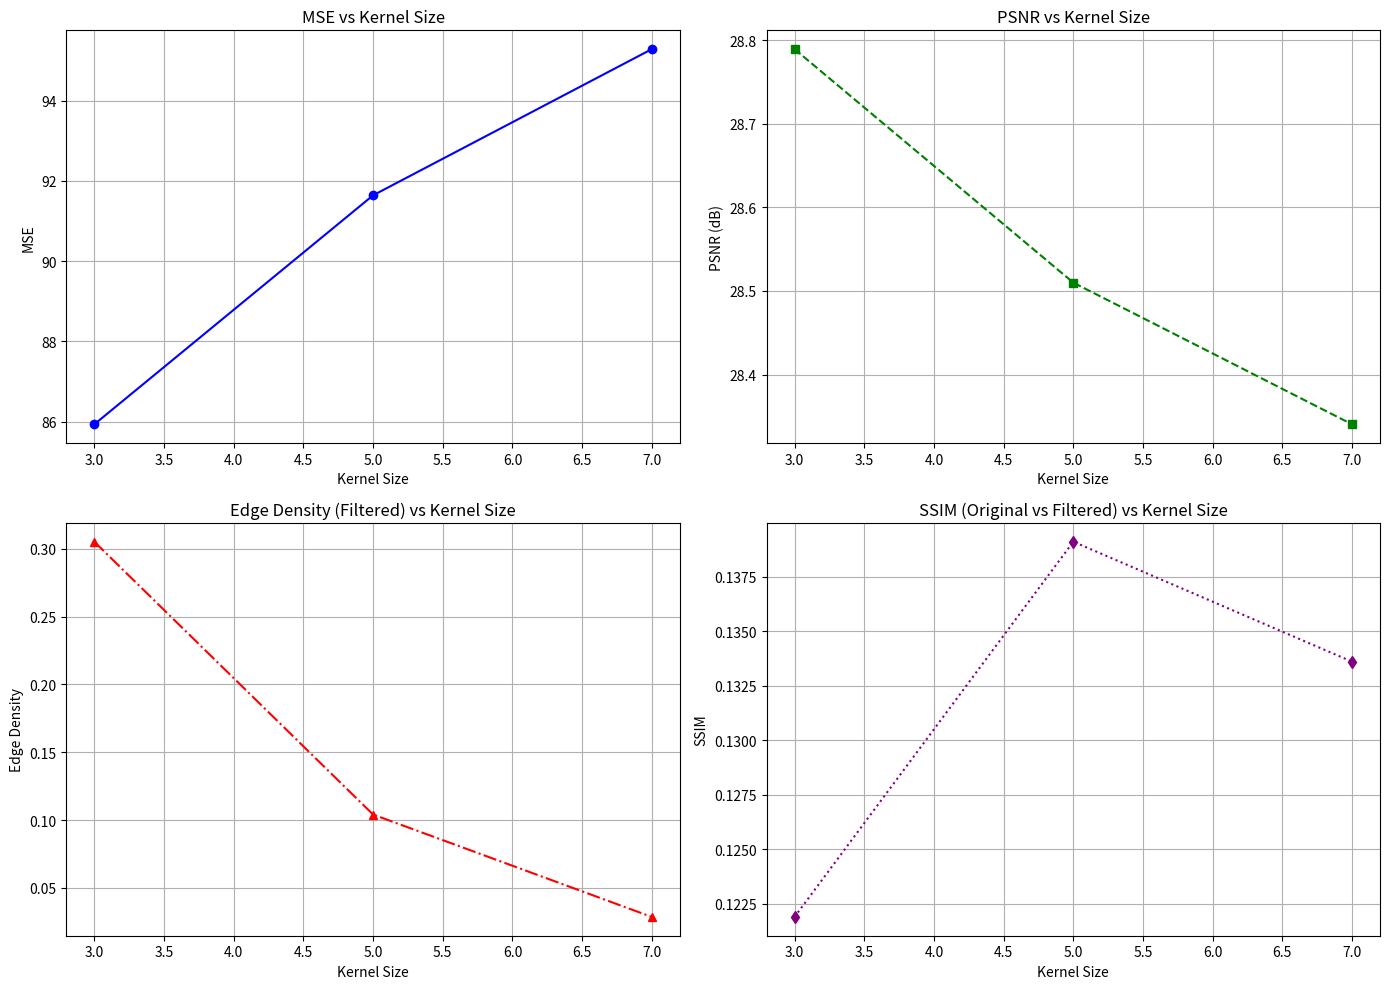

Write the Python code that produced this figure.
import matplotlib.pyplot as plt

# Updated data
kernel_sizes = [3, 5, 7]
mse = [85.9307, 91.6422, 95.2886]
psnr = [28.7893, 28.5099, 28.3404]
edge_density_filtered = [0.3052, 0.1041, 0.0286]
ssim_noisy = [0.1175, 0.1175, 0.1175]  # Constant for this data
ssim_filtered = [0.1219, 0.1391, 0.1336]

# Create subplots
fig, axes = plt.subplots(2, 2, figsize=(14, 10))

# Plot MSE vs Kernel Size
axes[0, 0].plot(kernel_sizes, mse, marker='o', color='blue', linestyle='-')
axes[0, 0].set_title('MSE vs Kernel Size')
axes[0, 0].set_xlabel('Kernel Size')
axes[0, 0].set_ylabel('MSE')
axes[0, 0].grid(True)

# Plot PSNR vs Kernel Size
axes[0, 1].plot(kernel_sizes, psnr, marker='s', color='green', linestyle='--')
axes[0, 1].set_title('PSNR vs Kernel Size')
axes[0, 1].set_xlabel('Kernel Size')
axes[0, 1].set_ylabel('PSNR (dB)')
axes[0, 1].grid(True)

# Plot Edge Density vs Kernel Size
axes[1, 0].plot(kernel_sizes, edge_density_filtered, marker='^', color='red', linestyle='-.')
axes[1, 0].set_title('Edge Density (Filtered) vs Kernel Size')
axes[1, 0].set_xlabel('Kernel Size')
axes[1, 0].set_ylabel('Edge Density')
axes[1, 0].grid(True)

# Plot SSIM (Original vs Filtered) vs Kernel Size
axes[1, 1].plot(kernel_sizes, ssim_filtered, marker='d', color='purple', linestyle=':')
axes[1, 1].set_title('SSIM (Original vs Filtered) vs Kernel Size')
axes[1, 1].set_xlabel('Kernel Size')
axes[1, 1].set_ylabel('SSIM')
axes[1, 1].grid(True)

# Adjust layout and display
plt.tight_layout()
plt.show()
